Run: headless pygame with SDL's dummy video driver; simulated clock (each Clock.tick advances the game by its frame time, no real sleeping); random seed 0; keys injected as events and as key.get_pressed() state; no mouse input; restart key SPACE tapped at the start of phases 3 and 4.
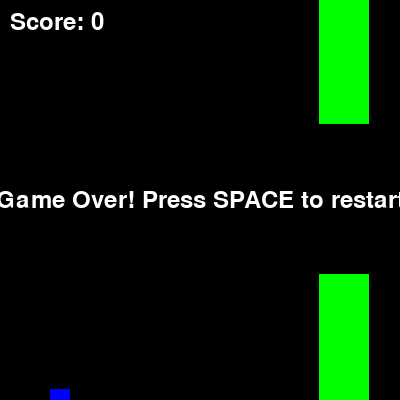
Frame 1 of 4 · flips 1–60 · no input
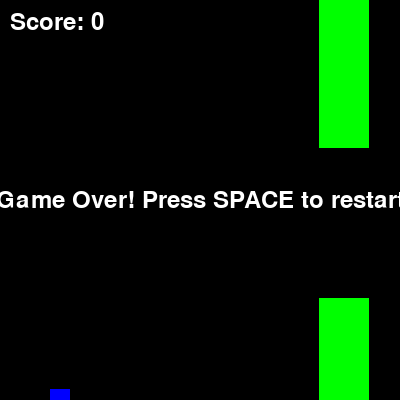
Frame 2 of 4 · flips 61–180 · tapped SPACE, RETURN · held RIGHT (→), D
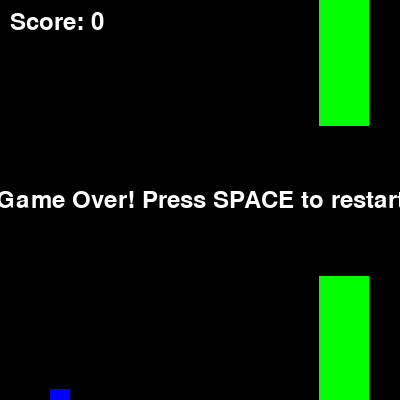
Frame 3 of 4 · flips 181–300 · tapped SPACE · held DOWN (↓), S
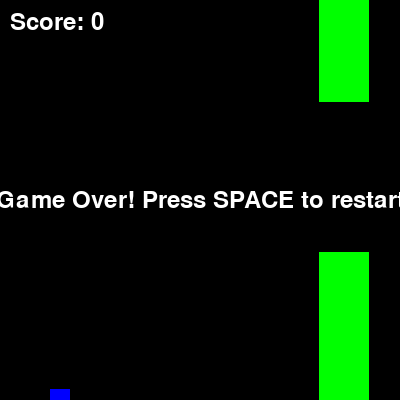
Frame 4 of 4 · flips 301–420 · tapped SPACE · held LEFT (←), A, UP (↑), W

The pygame program that drew these frames:

import pygame
import random
import sys

class FlappyBird:
    def __init__(self, width=400, height=400):
        pygame.init()
        self.width = width
        self.height = height
        self.screen = pygame.display.set_mode((width, height))
        pygame.display.set_caption('Flappy Bird')
        self.distance_traveled = 0
        
        # Initialize game state
        self.init_game_state()
        
        # Colors
        self.WHITE = (255, 255, 255)
        self.GREEN = (0, 255, 0)
        self.BLUE = (0, 0, 255)
        self.BLACK = (0, 0, 0)
        
        self.clock = pygame.time.Clock()
    
    def init_game_state(self):
        """Initialize/reset all game state variables"""
        # Bird properties
        self.bird_x = 50
        self.bird_y = self.height // 2
        self.bird_size = 20
        self.velocity = 0
        self.gravity = 0.5
        self.jump_strength = -8
        self.distance_traveled = 0 
        
        # Pipe properties
        self.pipe_width = 50
        self.pipe_gap = 150
        self.pipe_spacing = 200
        self.pipes = []
        self.spawn_pipe()
        
        # Game state
        self.score = 0
        self.game_over = False
        
    def spawn_pipe(self):
        gap_y = random.randint(100, self.height - 100 - self.pipe_gap)
        self.pipes.append({
            'x': self.width,
            'gap_y': gap_y
        })
    
    def get_game_state(self):
        """Return current game state for AI"""
        if not self.pipes:
            return {
                'distance_to_pipe': 0,
                'current_y': self.bird_y,
                'velocity': self.velocity,
                'pipe_y': 0,
                'y_error': 0  # Default error when no pipes
            }
            
        next_pipe = None
        # Find the first pipe that the bird hasn't passed yet
        for pipe in self.pipes:
            if pipe['x'] + self.pipe_width > self.bird_x:
                next_pipe = pipe
                break
        
        if not next_pipe:
            return {
                'distance_to_pipe': 0,
                'current_y': self.bird_y,
                'velocity': self.velocity,
                'pipe_y': 0,
                'y_error': 0  # Default error when no next pipe
            }
            
        # Calculate squared error between bird and pipe Y positions
        y_error = (self.bird_y - next_pipe['gap_y']) ** 2
            
        return {
            'distance_to_pipe': next_pipe['x'] - self.bird_x,
            'current_y': self.bird_y,
            'velocity': self.velocity,
            'pipe_y': next_pipe['gap_y'],
            'y_error': y_error
        }
    
    def handle_input(self):
        for event in pygame.event.get():
            if event.type == pygame.QUIT:
                pygame.quit()
                sys.exit()
            if event.type == pygame.KEYDOWN:
                if event.key == pygame.K_SPACE:
                    if self.game_over:
                        self.init_game_state()  # Restart the game
                    else:
                        self.velocity = self.jump_strength
    
    def update(self):
        if self.game_over:
            return
            
        # Update bird position
        self.velocity += self.gravity
        self.bird_y += self.velocity
        
        # Update distance traveled
        self.distance_traveled += 3  # Same speed as pipe movement
        
        # Update pipes
        for pipe in self.pipes:
            pipe['x'] -= 3
        
        # Remove off-screen pipes
        self.pipes = [pipe for pipe in self.pipes if pipe['x'] > -self.pipe_width]
        
        # Spawn new pipes
        if len(self.pipes) == 0 or self.pipes[-1]['x'] < self.width - self.pipe_spacing:
            self.spawn_pipe()
        
        # Check collisions
        for pipe in self.pipes:
            # Check if bird hits the pipe
            if (self.bird_x + self.bird_size > pipe['x'] and 
                self.bird_x < pipe['x'] + self.pipe_width):
                if (self.bird_y < pipe['gap_y'] or 
                    self.bird_y + self.bird_size > pipe['gap_y'] + self.pipe_gap):
                    self.game_over = True
        
        # Check if bird hits the ground or ceiling
        if self.bird_y + self.bird_size > self.height or self.bird_y < 0:
            self.game_over = True
            
        # Update score
        for pipe in self.pipes:
            if (pipe['x'] + self.pipe_width < self.bird_x and 
                pipe.get('scored', False) == False):
                self.score += 1
                pipe['scored'] = True  # Mark this pipe as scored
    
    def draw(self):
        self.screen.fill(self.BLACK)
        
        # Draw bird
        pygame.draw.rect(self.screen, self.BLUE, 
                        (self.bird_x, self.bird_y, self.bird_size, self.bird_size))
        
        # Draw pipes
        for pipe in self.pipes:
            # Draw top pipe
            pygame.draw.rect(self.screen, self.GREEN,
                           (pipe['x'], 0, self.pipe_width, pipe['gap_y']))
            # Draw bottom pipe
            pygame.draw.rect(self.screen, self.GREEN,
                           (pipe['x'], pipe['gap_y'] + self.pipe_gap,
                            self.pipe_width, self.height))
        
        # Draw score
        font = pygame.font.Font(None, 36)
        score_text = font.render(f'Score: {self.score}', True, self.WHITE)
        self.screen.blit(score_text, (10, 10))
        
        if self.game_over:
            game_over_text = font.render('Game Over! Press SPACE to restart', True, self.WHITE)
            text_rect = game_over_text.get_rect(center=(self.width/2, self.height/2))
            self.screen.blit(game_over_text, text_rect)
        
        pygame.display.flip()
    
    def run(self):
        while True:
            self.clock.tick(60)
            self.handle_input()
            self.update()
            self.draw()

if __name__ == "__main__":
    game = FlappyBird()
    game.run()
